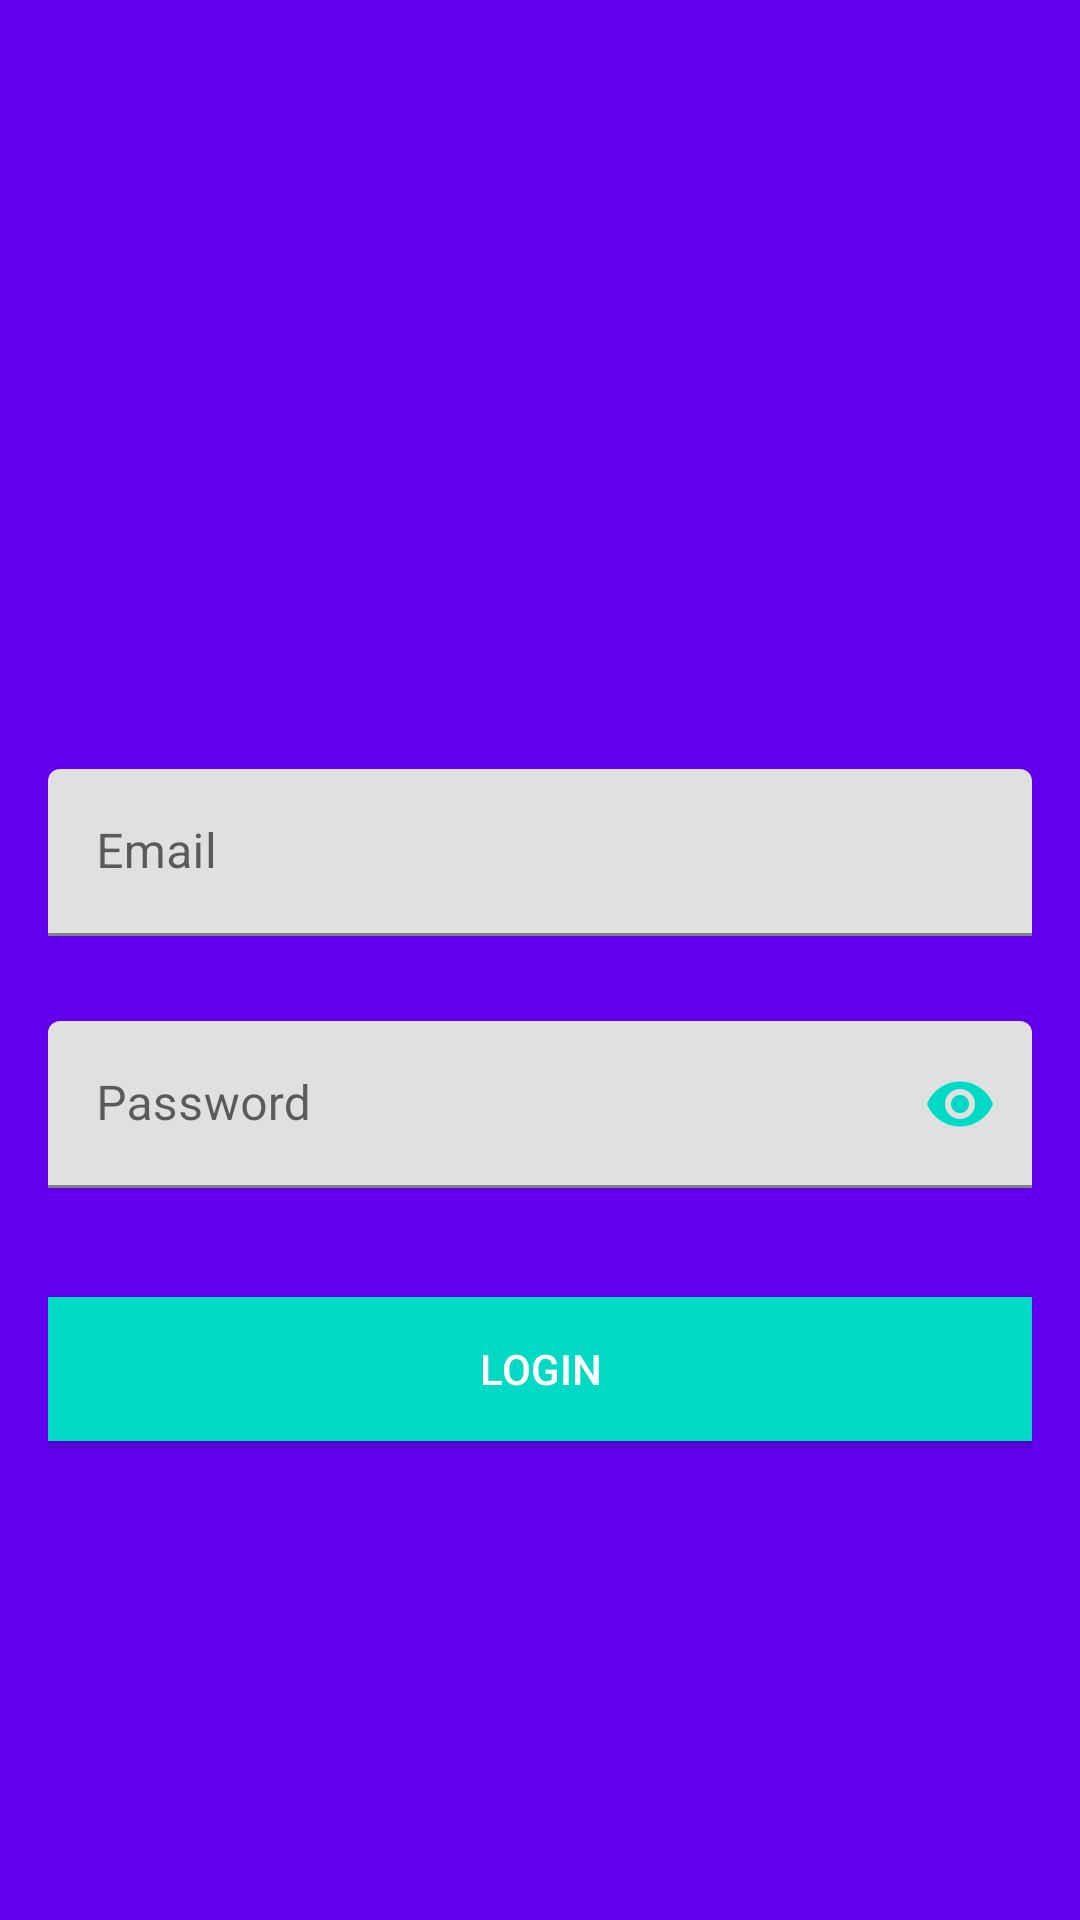

The Android layout XML behind this screen, and the referenced resources:
<!-- AndroidManifest.xml: application theme AppTheme -->
<!-- res/layout/activity_login.xml -->
<?xml version="1.0" encoding="utf-8"?>
<ScrollView xmlns:android="http://schemas.android.com/apk/res/android"
    xmlns:app="http://schemas.android.com/apk/res-auto"
    android:layout_width="match_parent"
    android:layout_height="match_parent"
    xmlns:tools="http://schemas.android.com/tools"
    android:background="@color/colorPrimary"
    android:fitsSystemWindows="true"
    tools:context=".Login">

    <LinearLayout
        android:layout_width="match_parent"
        android:layout_height="wrap_content"
        android:layout_gravity="center_vertical"
        android:layout_marginLeft="16dp"
        android:layout_marginRight="16dp"
        android:orientation="vertical">

        <ImageView
            android:id="@+id/imageView"
            android:layout_width="100dp"
            android:layout_height="100dp"
            android:layout_gravity="center_horizontal"
            android:layout_margin="16dp"
            android:src="@drawable/usericon" />

        <android.support.design.widget.TextInputLayout
            android:id="@+id/textInputLayoutEmail"
            android:layout_width="match_parent"
            android:layout_height="wrap_content"
            android:layout_marginTop="16dp"
            app:errorEnabled="true">

            <android.support.design.widget.TextInputEditText
                android:id="@+id/editTextEmail"
                android:layout_width="match_parent"
                android:layout_height="wrap_content"
                android:hint="@string/email"
                android:inputType="textEmailAddress" />
        </android.support.design.widget.TextInputLayout>

        <android.support.design.widget.TextInputLayout
            android:id="@+id/textInputLayoutPassword"
            android:layout_width="match_parent"
            android:layout_height="wrap_content"
            android:layout_marginTop="8dp"
            app:errorEnabled="true"
            app:passwordToggleEnabled="true"
            app:passwordToggleTint="@color/colorAccent">

            <android.support.design.widget.TextInputEditText
                android:id="@+id/editTextPassword"
                android:layout_width="match_parent"
                android:layout_height="wrap_content"
                android:hint="@string/password"
                android:inputType="textPassword" />
        </android.support.design.widget.TextInputLayout>

        <Button
            android:id="@+id/buttonLogin"
            android:layout_width="match_parent"
            android:layout_height="wrap_content"
            android:layout_gravity="center_horizontal"
            android:layout_marginTop="16dp"
            android:background="@color/colorAccent"
            android:text="@string/login"
            android:textColor="@android:color/white" />

        <TextView
            android:id="@+id/textViewCreateAccount"
            android:layout_width="match_parent"
            android:layout_height="wrap_content"
            android:layout_marginBottom="16dp"
            android:layout_marginTop="16dp"
            android:gravity="center_horizontal" />
    </LinearLayout>
</ScrollView>
<!-- resources referenced by this layout -->
<resources>
  <string name="email">Email</string>
  <string name="login">Login</string>
  <string name="password">Password</string>
  <!-- not gathered from this repository: default colours our renderer supplied (Android Studio template values) -->
  <color name="colorPrimary">#FF6200EE</color>
  <color name="colorAccent">#FF03DAC5</color>
</resources>
